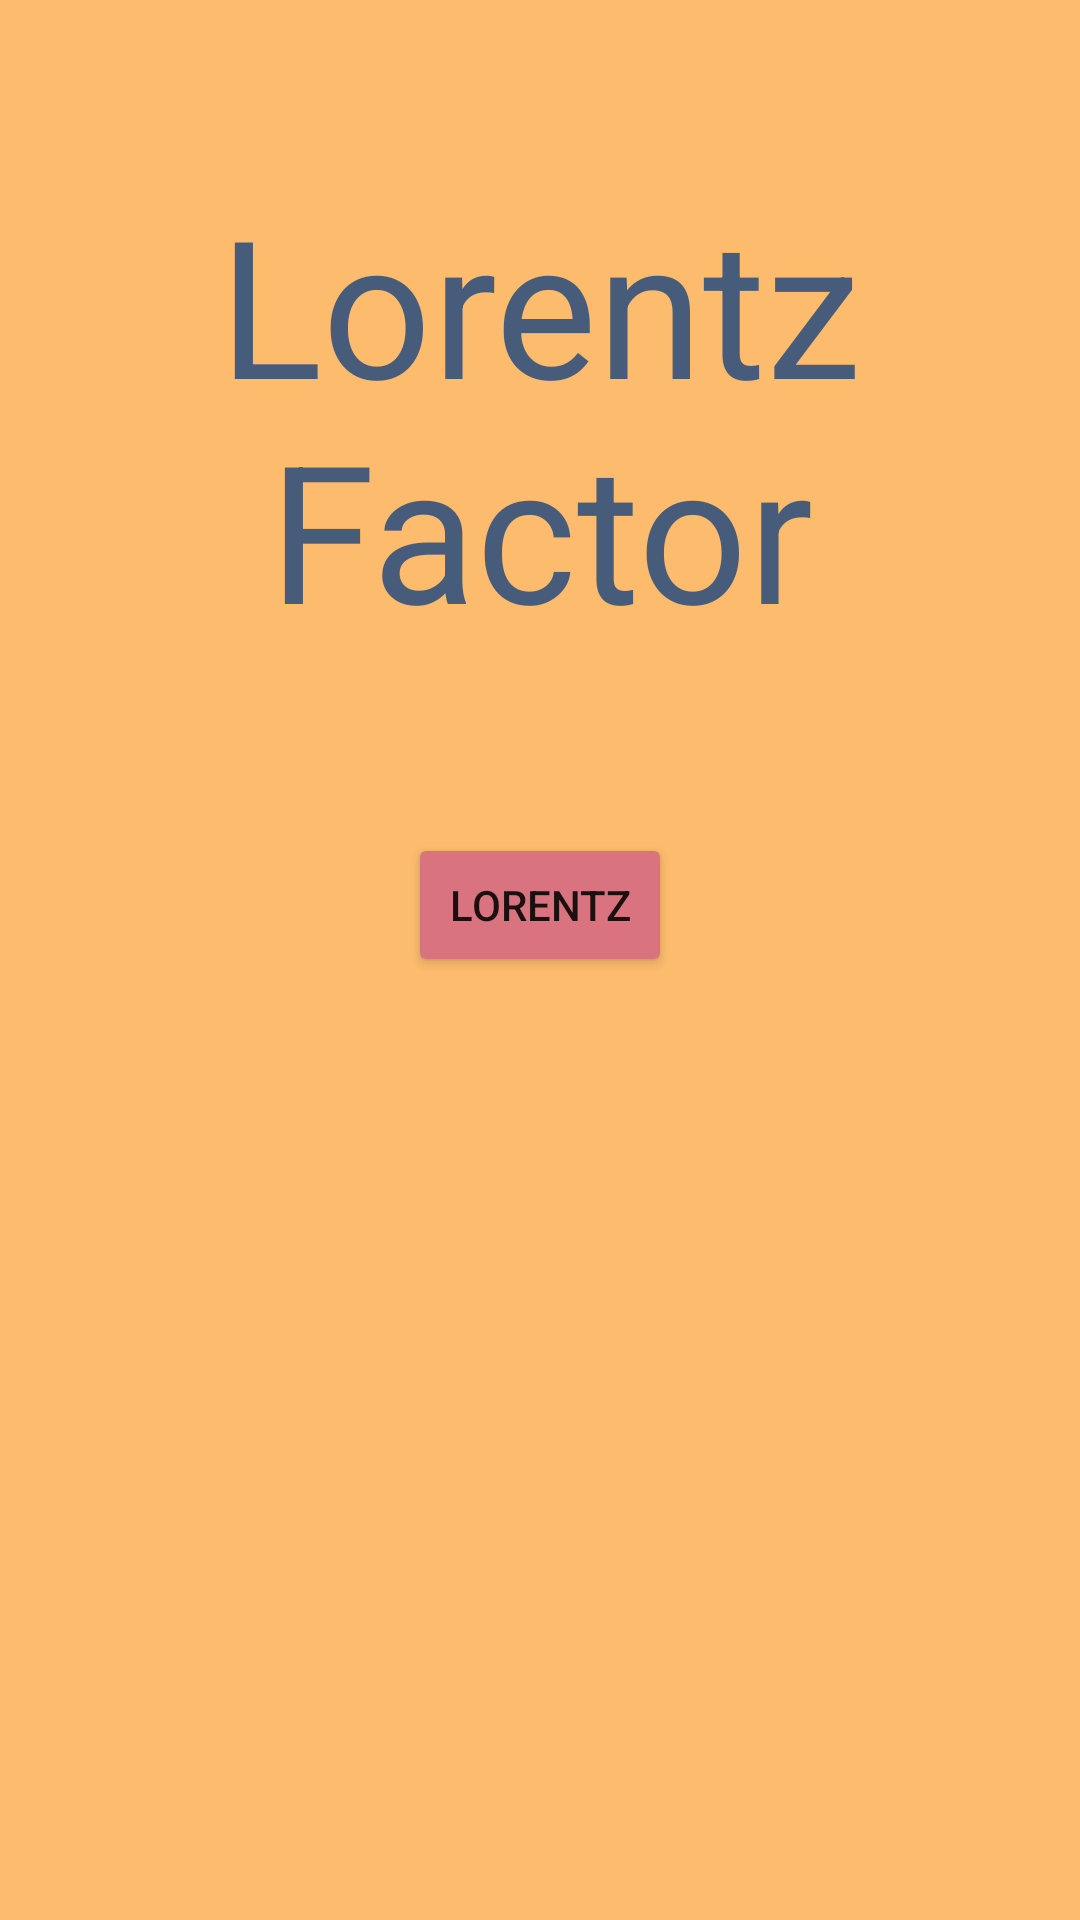

Write the Android layout XML for this screen, with the resource values it uses.
<!-- AndroidManifest.xml: application theme Theme.AppDev_Task1 -->
<!-- res/layout/activity_main.xml -->
<?xml version="1.0" encoding="utf-8"?>
<androidx.constraintlayout.widget.ConstraintLayout xmlns:android="http://schemas.android.com/apk/res/android"
    xmlns:app="http://schemas.android.com/apk/res-auto"
    xmlns:tools="http://schemas.android.com/tools"
    android:layout_width="match_parent"
    android:layout_height="match_parent"
    android:background="#FCBB6D"
    tools:context=".MainActivity" >

    <Button
        android:id="@+id/bt_goToLF"
        android:layout_width="wrap_content"
        android:layout_height="wrap_content"
        android:text="Lorentz"
        app:backgroundTint="#D8737F"
        app:layout_constraintBottom_toBottomOf="parent"
        app:layout_constraintEnd_toEndOf="parent"
        app:layout_constraintStart_toStartOf="parent"
        app:layout_constraintTop_toTopOf="parent"
        app:layout_constraintVertical_bias="0.469" />

    <TextView
        android:id="@+id/textView2"
        android:layout_width="wrap_content"
        android:layout_height="wrap_content"
        android:gravity="center"
        android:text="Lorentz Factor"
        android:textColor="#475C7A"
        android:textSize="64sp"
        app:layout_constraintBottom_toTopOf="@+id/bt_goToLF"
        app:layout_constraintEnd_toEndOf="parent"
        app:layout_constraintStart_toStartOf="parent"
        app:layout_constraintTop_toTopOf="parent" />
</androidx.constraintlayout.widget.ConstraintLayout>
<!-- resources referenced by this layout -->
<resources>
  <style name="Theme.AppDev_Task1" parent="Theme.MaterialComponents.DayNight.DarkActionBar">
          
          <item name="colorPrimary">@color/purple_500</item>
          <item name="colorPrimaryVariant">@color/purple_700</item>
          <item name="colorOnPrimary">@color/white</item>
          
          <item name="colorSecondary">@color/teal_200</item>
          <item name="colorSecondaryVariant">@color/teal_700</item>
          <item name="colorOnSecondary">@color/black</item>
          
          <item name="android:statusBarColor" tools:targetApi="l">?attr/colorPrimaryVariant</item>
          
      </style>
  <!-- not gathered from this repository: default colours our renderer supplied (Android Studio template values) -->
  <color name="purple_500">#FF6200EE</color>
  <color name="purple_700">#FF3700B3</color>
  <color name="teal_200">#FF03DAC5</color>
  <color name="teal_700">#FF018786</color>
  <color name="black">#FF000000</color>
  <color name="white">#FFFFFFFF</color>
</resources>
